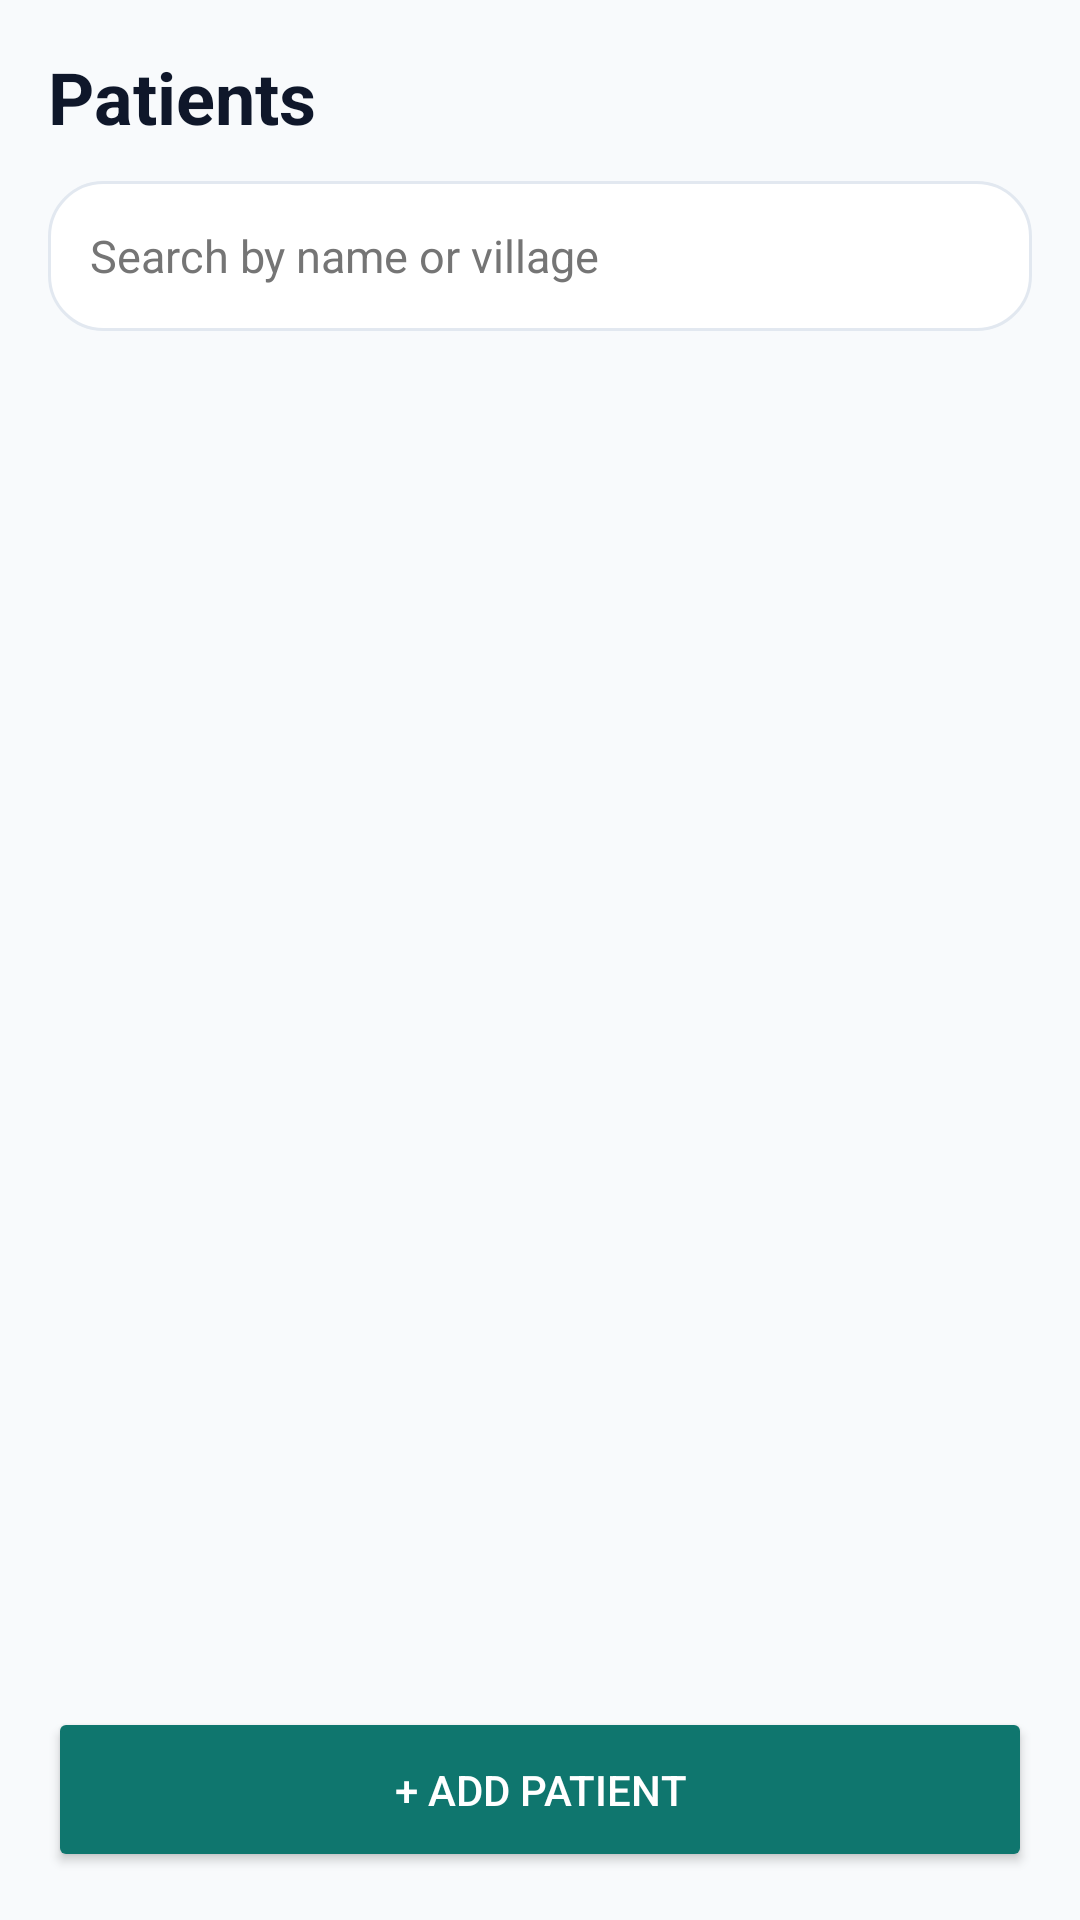

Reconstruct the res/layout file that produces this screen, plus the resources it refers to.
<!-- AndroidManifest.xml: application theme Theme.CommunityHealthWorkerAssistantance -->
<!-- res/layout/activity_patient_list.xml -->
<?xml version="1.0" encoding="utf-8"?>
<LinearLayout
    xmlns:android="http://schemas.android.com/apk/res/android"
    android:layout_width="match_parent"
    android:layout_height="match_parent"
    android:orientation="vertical"
    android:background="@color/background"
    android:padding="16dp">

    <TextView
        android:layout_width="wrap_content"
        android:layout_height="wrap_content"
        android:text="Patients"
        android:textColor="@color/text_primary"
        android:textSize="24sp"
        android:textStyle="bold" />

    <EditText
        android:id="@+id/searchInput"
        android:layout_width="match_parent"
        android:layout_height="50dp"
        android:layout_marginTop="12dp"
        android:background="@drawable/card_background"
        android:hint="Search by name or village"
        android:inputType="text"
        android:maxLines="1"
        android:paddingStart="14dp"
        android:paddingEnd="14dp"
        android:textColor="#000000"
        android:textColorHint="#757575"
        android:textSize="15sp" />

    <TextView
        android:id="@+id/emptyText"
        android:layout_width="match_parent"
        android:layout_height="wrap_content"
        android:layout_marginTop="16dp"
        android:gravity="center"
        android:textColor="@color/text_secondary"
        android:textSize="14sp"
        android:visibility="gone" />

    <ListView
        android:id="@+id/patientListView"
        android:layout_width="match_parent"
        android:layout_height="0dp"
        android:layout_weight="1"
        android:layout_marginTop="10dp"
        android:divider="@color/border"
        android:dividerHeight="1dp" />

    <Button
        android:id="@+id/addPatientButton"
        android:layout_width="match_parent"
        android:layout_height="55dp"
        android:layout_marginTop="10dp"
        android:backgroundTint="@color/primary"
        android:text="+ ADD PATIENT"
        android:textColor="@color/white" />

</LinearLayout>
<!-- resources referenced by this layout -->
<resources>
  <color name="background">#F8FAFC</color>
  <color name="border">#E2E8F0</color>
  <color name="primary">#0F766E</color>
  <color name="text_primary">#0F172A</color>
  <color name="text_secondary">#64748B</color>
  <color name="white">#FFFFFF</color>
  <!-- drawable card_background (drawable) -->
  <?xml version="1.0" encoding="utf-8"?>
  <shape xmlns:android="http://schemas.android.com/apk/res/android">
  
      <solid
          android:color="@color/white"/>
  
      <corners
          android:radius="18dp"/>
  
      <stroke
          android:width="1dp"
          android:color="@color/border"/>
  
      <padding
          android:left="12dp"
          android:right="12dp"
          android:top="12dp"
          android:bottom="12dp"/>
  
  </shape>
  <style name="Theme.CommunityHealthWorkerAssistantance" parent="Base.Theme.CommunityHealthWorkerAssistantance" />
  <style name="Base.Theme.CommunityHealthWorkerAssistantance" parent="Theme.Material3.DayNight.NoActionBar">
          
          
      </style>
</resources>
